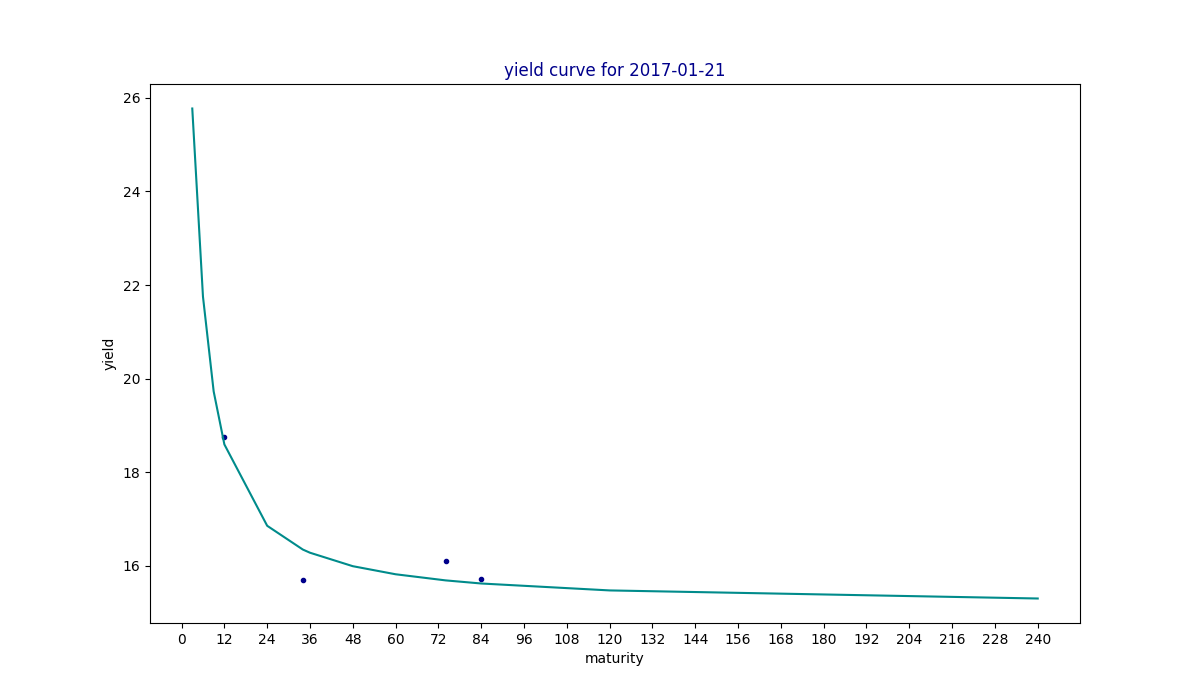

Values plotted in this chart, from the file beside it:
maturity, yield, estimated
3, , 25.77
6, , 21.75
9, , 19.73
12, 18.75, 18.59
24, , 16.85
34, 15.7, 16.35
36, , 16.28
48, , 15.99
60, , 15.82
74, 16.1, 15.69
84, 15.71, 15.62
120, , 15.47
240, , 15.3
